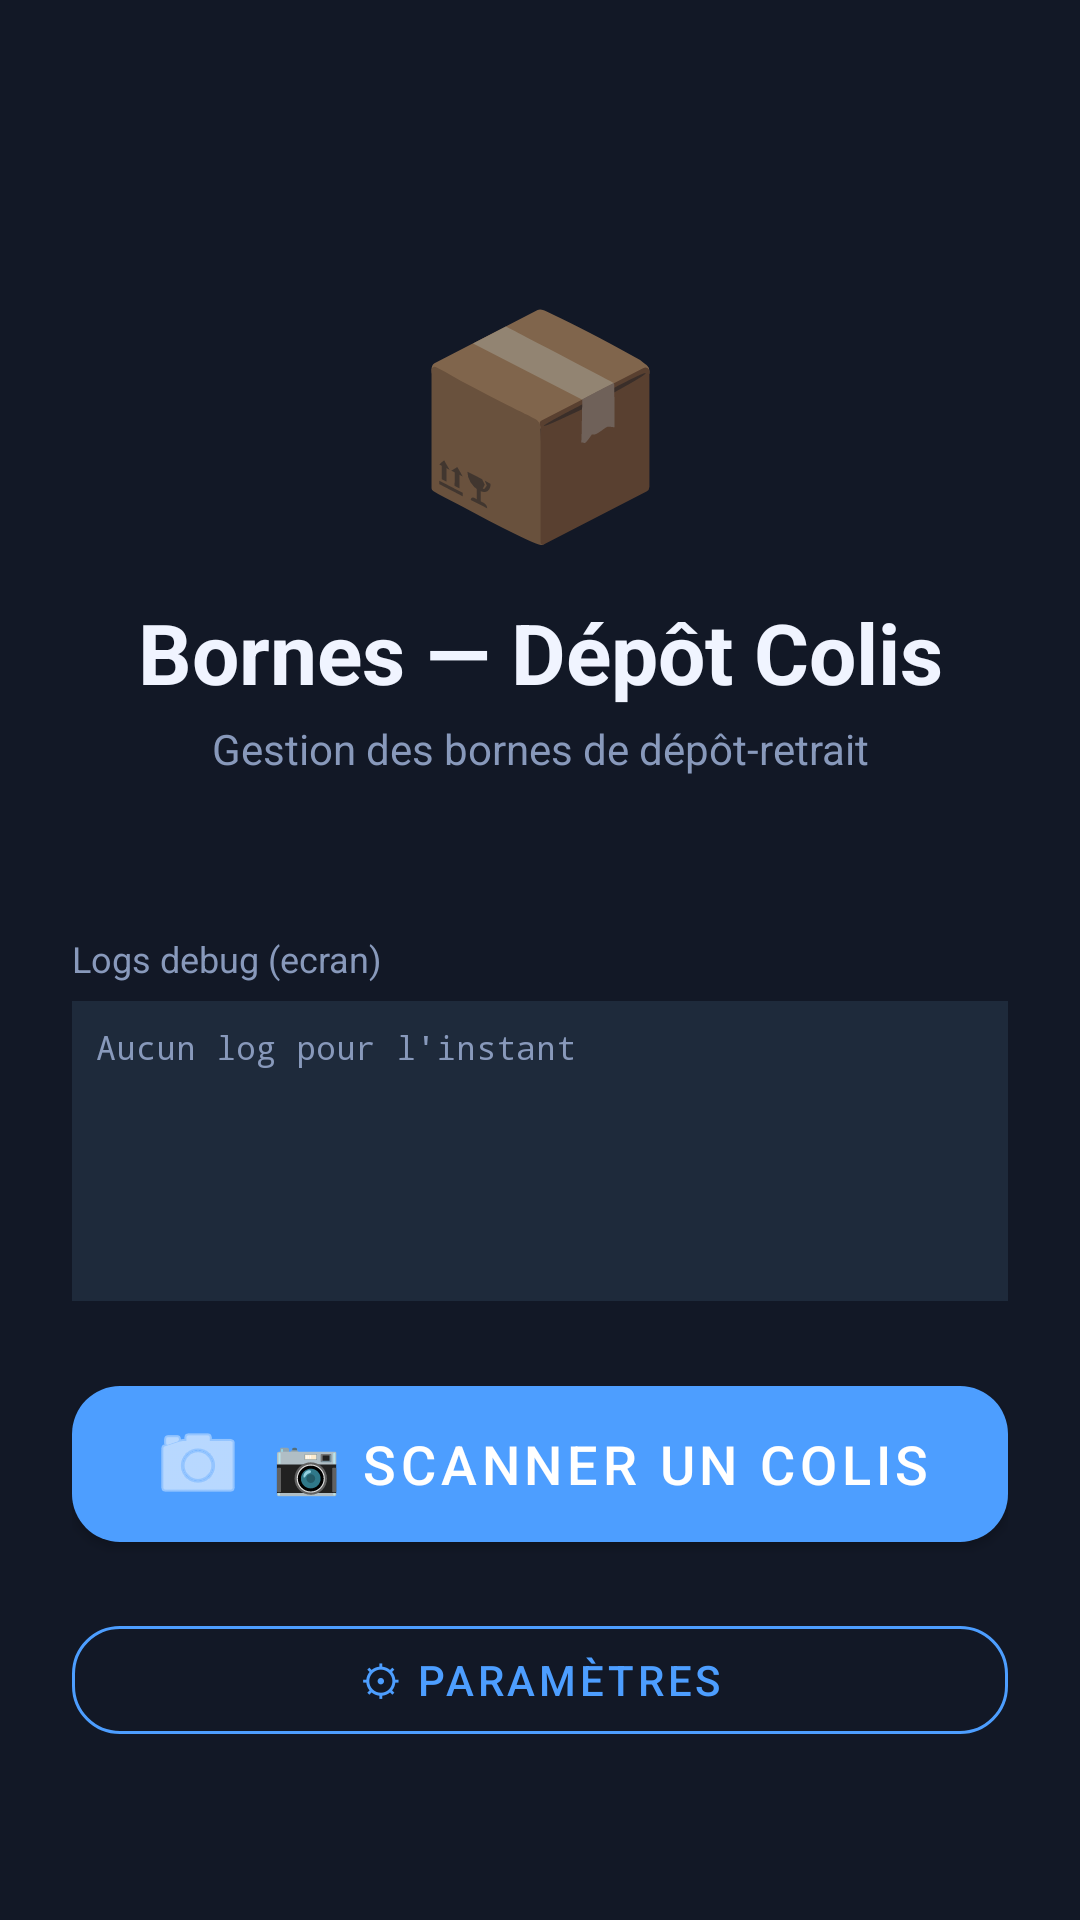

Write the Android layout XML for this screen, with the resource values it uses.
<!-- AndroidManifest.xml: application theme Theme.BornesMobile -->
<!-- res/layout/activity_main.xml -->
<?xml version="1.0" encoding="utf-8"?>
<androidx.constraintlayout.widget.ConstraintLayout
    xmlns:android="http://schemas.android.com/apk/res/android"
    xmlns:app="http://schemas.android.com/apk/res-auto"
    android:layout_width="match_parent"
    android:layout_height="match_parent"
    android:background="@color/bg_dark"
    android:padding="24dp">

    
    <TextView
        android:id="@+id/tvLogo"
        android:layout_width="wrap_content"
        android:layout_height="wrap_content"
        android:text="📦"
        android:textSize="72sp"
        app:layout_constraintTop_toTopOf="parent"
        app:layout_constraintStart_toStartOf="parent"
        app:layout_constraintEnd_toEndOf="parent"
        app:layout_constraintVertical_chainStyle="packed"
        app:layout_constraintBottom_toTopOf="@id/tvTitle"
        android:layout_marginTop="60dp" />

    
    <TextView
        android:id="@+id/tvTitle"
        android:layout_width="wrap_content"
        android:layout_height="wrap_content"
        android:text="@string/app_name"
        android:textSize="28sp"
        android:textStyle="bold"
        android:textColor="@color/text_primary"
        android:layout_marginTop="12dp"
        app:layout_constraintTop_toBottomOf="@id/tvLogo"
        app:layout_constraintStart_toStartOf="parent"
        app:layout_constraintEnd_toEndOf="parent"
        app:layout_constraintBottom_toTopOf="@id/tvSubtitle" />

    <TextView
        android:id="@+id/tvSubtitle"
        android:layout_width="wrap_content"
        android:layout_height="wrap_content"
        android:text="@string/subtitle"
        android:textSize="14sp"
        android:textColor="@color/text_secondary"
        android:layout_marginTop="4dp"
        app:layout_constraintTop_toBottomOf="@id/tvTitle"
        app:layout_constraintStart_toStartOf="parent"
        app:layout_constraintEnd_toEndOf="parent"
        app:layout_constraintBottom_toTopOf="@id/tvServerUrl" />

    
    <TextView
        android:id="@+id/tvServerUrl"
        android:layout_width="0dp"
        android:layout_height="wrap_content"
        android:textSize="12sp"
        android:textColor="@color/text_secondary"
        android:gravity="center"
        android:layout_marginTop="24dp"
        android:layout_marginBottom="12dp"
        app:layout_constraintTop_toBottomOf="@id/tvSubtitle"
        app:layout_constraintStart_toStartOf="parent"
        app:layout_constraintEnd_toEndOf="parent"
        app:layout_constraintBottom_toTopOf="@id/tvDebugTitle" />

    <TextView
        android:id="@+id/tvDebugTitle"
        android:layout_width="0dp"
        android:layout_height="wrap_content"
        android:text="@string/debug_logs_title"
        android:textColor="@color/text_secondary"
        android:textSize="12sp"
        app:layout_constraintTop_toBottomOf="@id/tvServerUrl"
        app:layout_constraintStart_toStartOf="parent"
        app:layout_constraintEnd_toEndOf="parent"
        app:layout_constraintBottom_toTopOf="@id/svDebugLogs"
        android:layout_marginBottom="6dp" />

    <ScrollView
        android:id="@+id/svDebugLogs"
        android:layout_width="0dp"
        android:layout_height="100dp"
        android:fillViewport="true"
        android:background="@color/card_bg"
        android:padding="8dp"
        app:layout_constraintTop_toBottomOf="@id/tvDebugTitle"
        app:layout_constraintStart_toStartOf="parent"
        app:layout_constraintEnd_toEndOf="parent"
        app:layout_constraintBottom_toTopOf="@id/btnScan"
        android:layout_marginBottom="16dp">

        <TextView
            android:id="@+id/tvDebugLogs"
            android:layout_width="match_parent"
            android:layout_height="wrap_content"
            android:text="@string/debug_logs_empty"
            android:textColor="@color/text_secondary"
            android:textSize="11sp"
            android:fontFamily="monospace" />
    </ScrollView>

    
    <com.google.android.material.button.MaterialButton
        android:id="@+id/btnScan"
        android:layout_width="0dp"
        android:layout_height="64dp"
        android:text="@string/btn_scan"
        android:textSize="18sp"
        android:textColor="@color/white"
        app:backgroundTint="@color/accent"
        app:cornerRadius="16dp"
        app:icon="@android:drawable/ic_menu_camera"
        app:iconGravity="textStart"
        app:layout_constraintBottom_toTopOf="@id/btnSettings"
        app:layout_constraintStart_toStartOf="parent"
        app:layout_constraintEnd_toEndOf="parent"
        android:layout_marginBottom="16dp" />

    
    <com.google.android.material.button.MaterialButton
        android:id="@+id/btnSettings"
        android:layout_width="0dp"
        android:layout_height="wrap_content"
        android:text="@string/btn_settings"
        android:textColor="@color/accent"
        style="@style/Widget.MaterialComponents.Button.OutlinedButton"
        app:strokeColor="@color/accent"
        app:cornerRadius="16dp"
        app:layout_constraintBottom_toBottomOf="parent"
        app:layout_constraintStart_toStartOf="parent"
        app:layout_constraintEnd_toEndOf="parent"
        android:layout_marginBottom="32dp" />

</androidx.constraintlayout.widget.ConstraintLayout>
<!-- resources referenced by this layout -->
<resources>
  <color name="accent">#4D9EFF</color>
  <color name="bg_dark">#121826</color>
  <color name="card_bg">#1E2A3B</color>
  <color name="text_primary">#F0F4FF</color>
  <color name="text_secondary">#8899BB</color>
  <color name="white">#FFFFFF</color>
  <string name="app_name">Bornes — Dépôt Colis</string>
  <string name="btn_scan">📷  Scanner un colis</string>
  <string name="btn_settings">⚙  Paramètres</string>
  <string name="debug_logs_empty">Aucun log pour l\'instant</string>
  <string name="debug_logs_title">Logs debug (ecran)</string>
  <string name="subtitle">Gestion des bornes de dépôt-retrait</string>
  <style name="Theme.BornesMobile" parent="Theme.MaterialComponents.DayNight.DarkActionBar">
          <item name="colorPrimary">@color/accent</item>
          <item name="colorPrimaryVariant">@color/bg_dark</item>
          <item name="colorOnPrimary">@color/white</item>
          <item name="colorSurface">@color/card_bg</item>
          <item name="android:colorBackground">@color/bg_dark</item>
          <item name="android:windowLightStatusBar">false</item>
          <item name="android:statusBarColor">@color/bg_dark</item>
          
      </style>
</resources>
